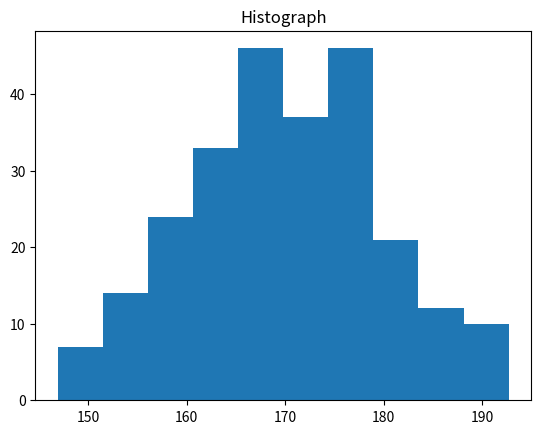

Reproduce this figure in Python.
import numpy as np
import matplotlib.pyplot as plt
x=np.random.normal(170,10,250)
plt.hist(x)
plt.title("Histograph")
plt.show()